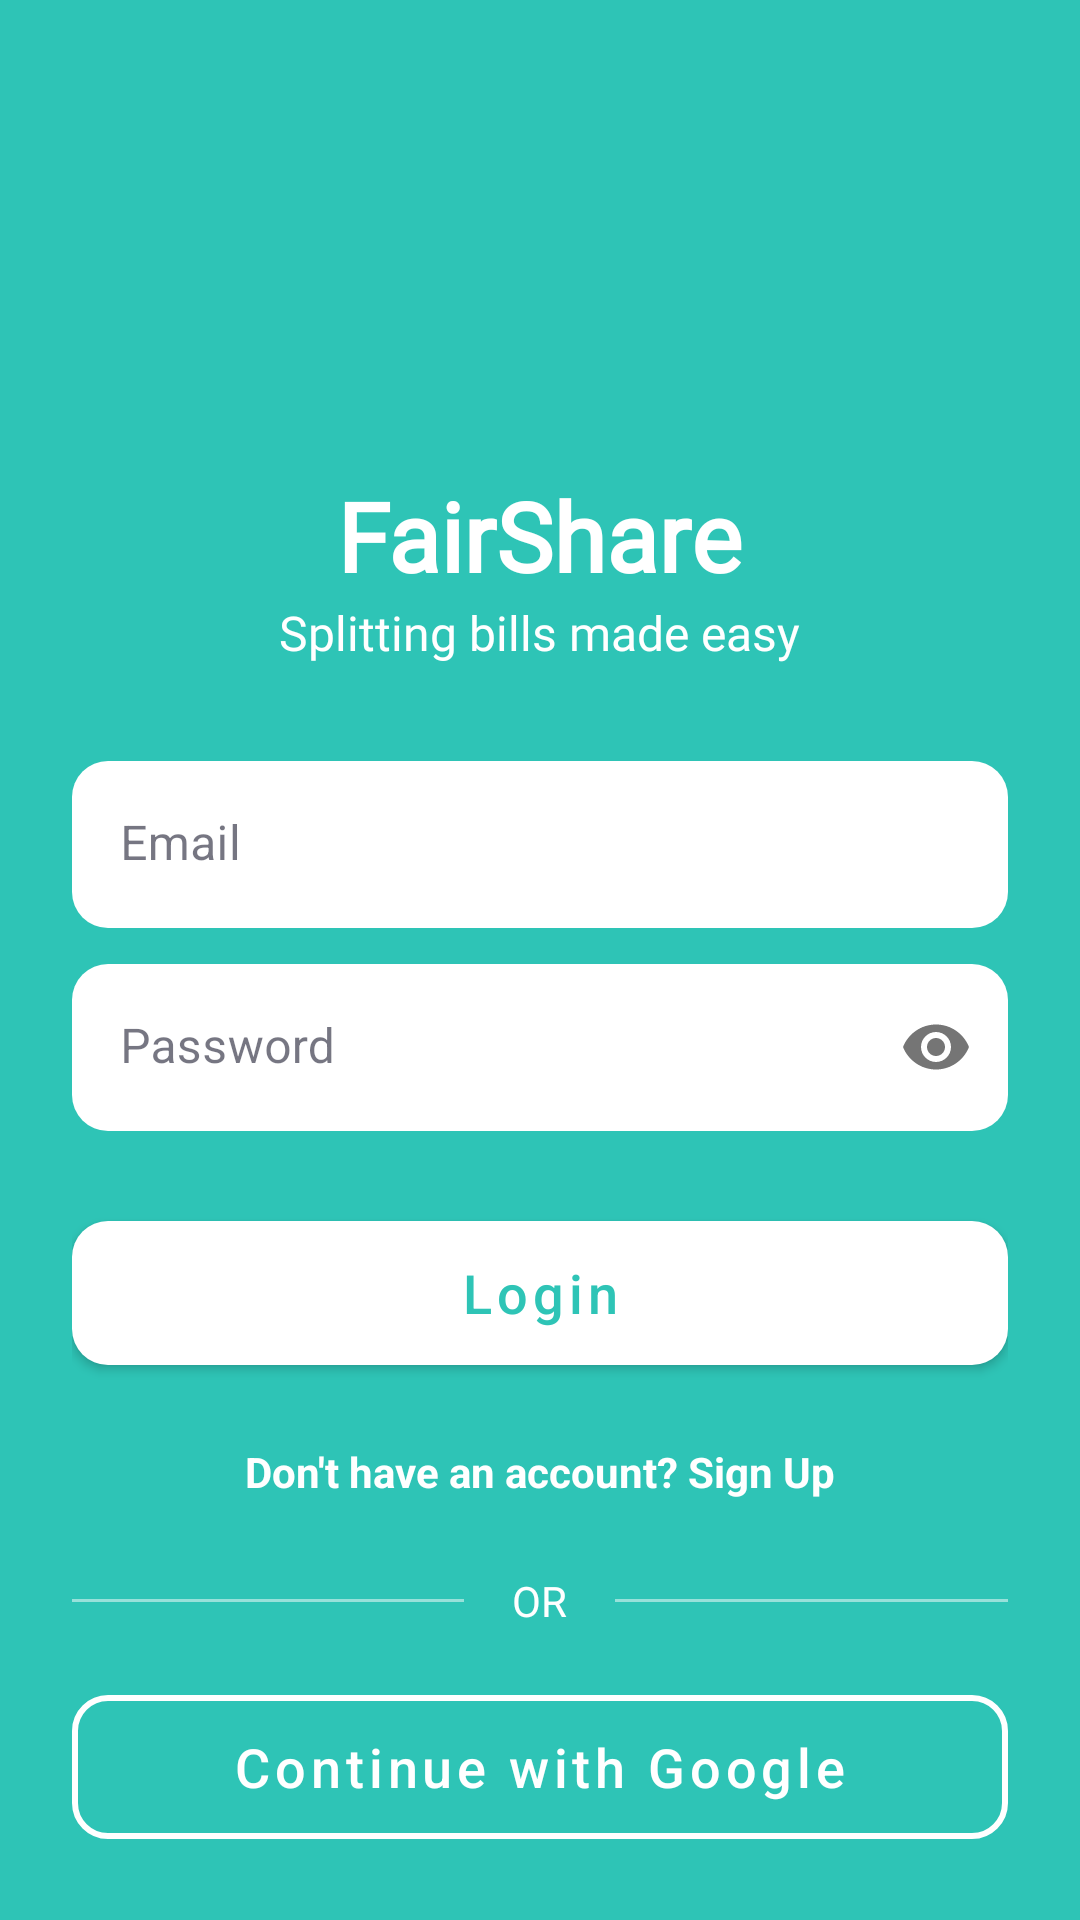

Reconstruct the res/layout file that produces this screen, plus the resources it refers to.
<!-- AndroidManifest.xml: application theme Theme.FairShare -->
<!-- res/layout/activity_login.xml -->
<?xml version="1.0" encoding="utf-8"?>
<androidx.constraintlayout.widget.ConstraintLayout xmlns:android="http://schemas.android.com/apk/res/android"
    xmlns:app="http://schemas.android.com/apk/res-auto"
    xmlns:tools="http://schemas.android.com/tools"
    android:layout_width="match_parent"
    android:layout_height="match_parent"
    android:background="@color/teal"
    android:padding="24dp"
    tools:context=".ui.login.LoginActivity">

    <LinearLayout
        android:layout_width="match_parent"
        android:layout_height="wrap_content"
        android:orientation="vertical"
        android:gravity="center"
        app:layout_constraintBottom_toBottomOf="parent"
        app:layout_constraintEnd_toEndOf="parent"
        app:layout_constraintStart_toStartOf="parent"
        app:layout_constraintTop_toTopOf="parent">

        <ImageView
            android:id="@+id/ivLogo"
            android:layout_width="120dp"
            android:layout_height="120dp"
            android:layout_marginBottom="16dp"
            android:src="@mipmap/ic_launcher_round" />

        <TextView
            android:layout_width="wrap_content"
            android:layout_height="wrap_content"
            android:fontFamily="@font/montserrat_bold"
            android:text="FairShare"
            android:textColor="@android:color/white"
            android:textSize="32sp"
            android:textStyle="bold" />

        <TextView
            android:layout_width="wrap_content"
            android:layout_height="wrap_content"
            android:layout_marginBottom="32dp"
            android:fontFamily="@font/roboto_regular"
            android:text="Splitting bills made easy"
            android:textColor="@android:color/white"
            android:textSize="16sp" />

        
        <com.google.android.material.textfield.TextInputLayout
            android:id="@+id/tilEmail"
            android:layout_width="match_parent"
            android:layout_height="wrap_content"
            android:hint="Email"
            app:boxBackgroundColor="@android:color/white"
            app:boxCornerRadiusBottomEnd="12dp"
            app:boxCornerRadiusBottomStart="12dp"
            app:boxCornerRadiusTopEnd="12dp"
            app:boxCornerRadiusTopStart="12dp"
            app:boxStrokeWidth="0dp"
            app:boxStrokeWidthFocused="0dp"
            android:layout_marginBottom="12dp">

            <com.google.android.material.textfield.TextInputEditText
                android:id="@+id/etEmail"
                android:layout_width="match_parent"
                android:layout_height="wrap_content"
                android:inputType="textEmailAddress" />
        </com.google.android.material.textfield.TextInputLayout>

        
        <com.google.android.material.textfield.TextInputLayout
            android:id="@+id/tilPassword"
            android:layout_width="match_parent"
            android:layout_height="wrap_content"
            android:hint="Password"
            app:passwordToggleEnabled="true"
            app:boxBackgroundColor="@android:color/white"
            app:boxCornerRadiusBottomEnd="12dp"
            app:boxCornerRadiusBottomStart="12dp"
            app:boxCornerRadiusTopEnd="12dp"
            app:boxCornerRadiusTopStart="12dp"
            app:boxStrokeWidth="0dp"
            app:boxStrokeWidthFocused="0dp"
            android:layout_marginBottom="24dp">

            <com.google.android.material.textfield.TextInputEditText
                android:id="@+id/etPassword"
                android:layout_width="match_parent"
                android:layout_height="wrap_content"
                android:inputType="textPassword" />
        </com.google.android.material.textfield.TextInputLayout>

        
        <com.google.android.material.button.MaterialButton
            android:id="@+id/btnLogin"
            android:layout_width="match_parent"
            android:layout_height="60dp"
            android:text="Login"
            android:textAllCaps="false"
            android:textSize="18sp"
            app:cornerRadius="12dp"
            app:backgroundTint="@android:color/white"
            android:textColor="@color/teal"/>

        
        <TextView
            android:id="@+id/tvToggleSignup"
            android:layout_width="wrap_content"
            android:layout_height="wrap_content"
            android:layout_marginTop="12dp"
            android:text="Don't have an account? Sign Up"
            android:textColor="@android:color/white"
            android:textSize="14sp"
            android:textStyle="bold"
            android:padding="8dp" />

        
        <LinearLayout
            android:layout_width="match_parent"
            android:layout_height="wrap_content"
            android:orientation="horizontal"
            android:gravity="center_vertical"
            android:layout_marginTop="16dp"
            android:layout_marginBottom="16dp">

            <View
                android:layout_width="0dp"
                android:layout_height="1dp"
                android:layout_weight="1"
                android:background="#80FFFFFF" />

            <TextView
                android:layout_width="wrap_content"
                android:layout_height="wrap_content"
                android:text="OR"
                android:textColor="@android:color/white"
                android:textSize="14sp"
                android:paddingStart="16dp"
                android:paddingEnd="16dp" />

            <View
                android:layout_width="0dp"
                android:layout_height="1dp"
                android:layout_weight="1"
                android:background="#80FFFFFF" />
        </LinearLayout>

        
        <com.google.android.material.button.MaterialButton
            android:id="@+id/btnGoogleLogin"
            style="@style/Widget.MaterialComponents.Button.OutlinedButton"
            android:layout_width="match_parent"
            android:layout_height="60dp"
            android:text="Continue with Google"
            android:textAllCaps="false"
            android:textSize="18sp"
            app:cornerRadius="12dp"
            android:textColor="@android:color/white"
            app:strokeColor="@android:color/white"
            app:strokeWidth="2dp"/>

    </LinearLayout>

</androidx.constraintlayout.widget.ConstraintLayout>
<!-- resources referenced by this layout -->
<resources>
  <color name="teal">#2EC4B6</color>
  <style name="Theme.FairShare" parent="Theme.MaterialComponents.DayNight.NoActionBar">
          <item name="colorPrimary">@color/primary</item>
          <item name="colorPrimaryDark">@color/primary_dark</item>
          <item name="colorAccent">@color/accent</item>
          <item name="android:windowBackground">@color/bg_dark</item>
          <item name="android:statusBarColor">@color/primary</item>
          <item name="android:navigationBarColor">@color/bg_card</item>
          <item name="colorSurface">@color/bg_surface</item>
          <item name="colorOnSurface">@color/text_primary</item>
      </style>
  <color name="primary">#2CB4A5</color>
  <color name="primary_dark">#239A8D</color>
  <color name="accent">#FF9F1C</color>
  <color name="bg_dark">#F2F2F2</color>
  <color name="bg_card">#FFFFFF</color>
  <color name="bg_surface">#FFFFFF</color>
  <color name="text_primary">#1A1A2E</color>
</resources>
